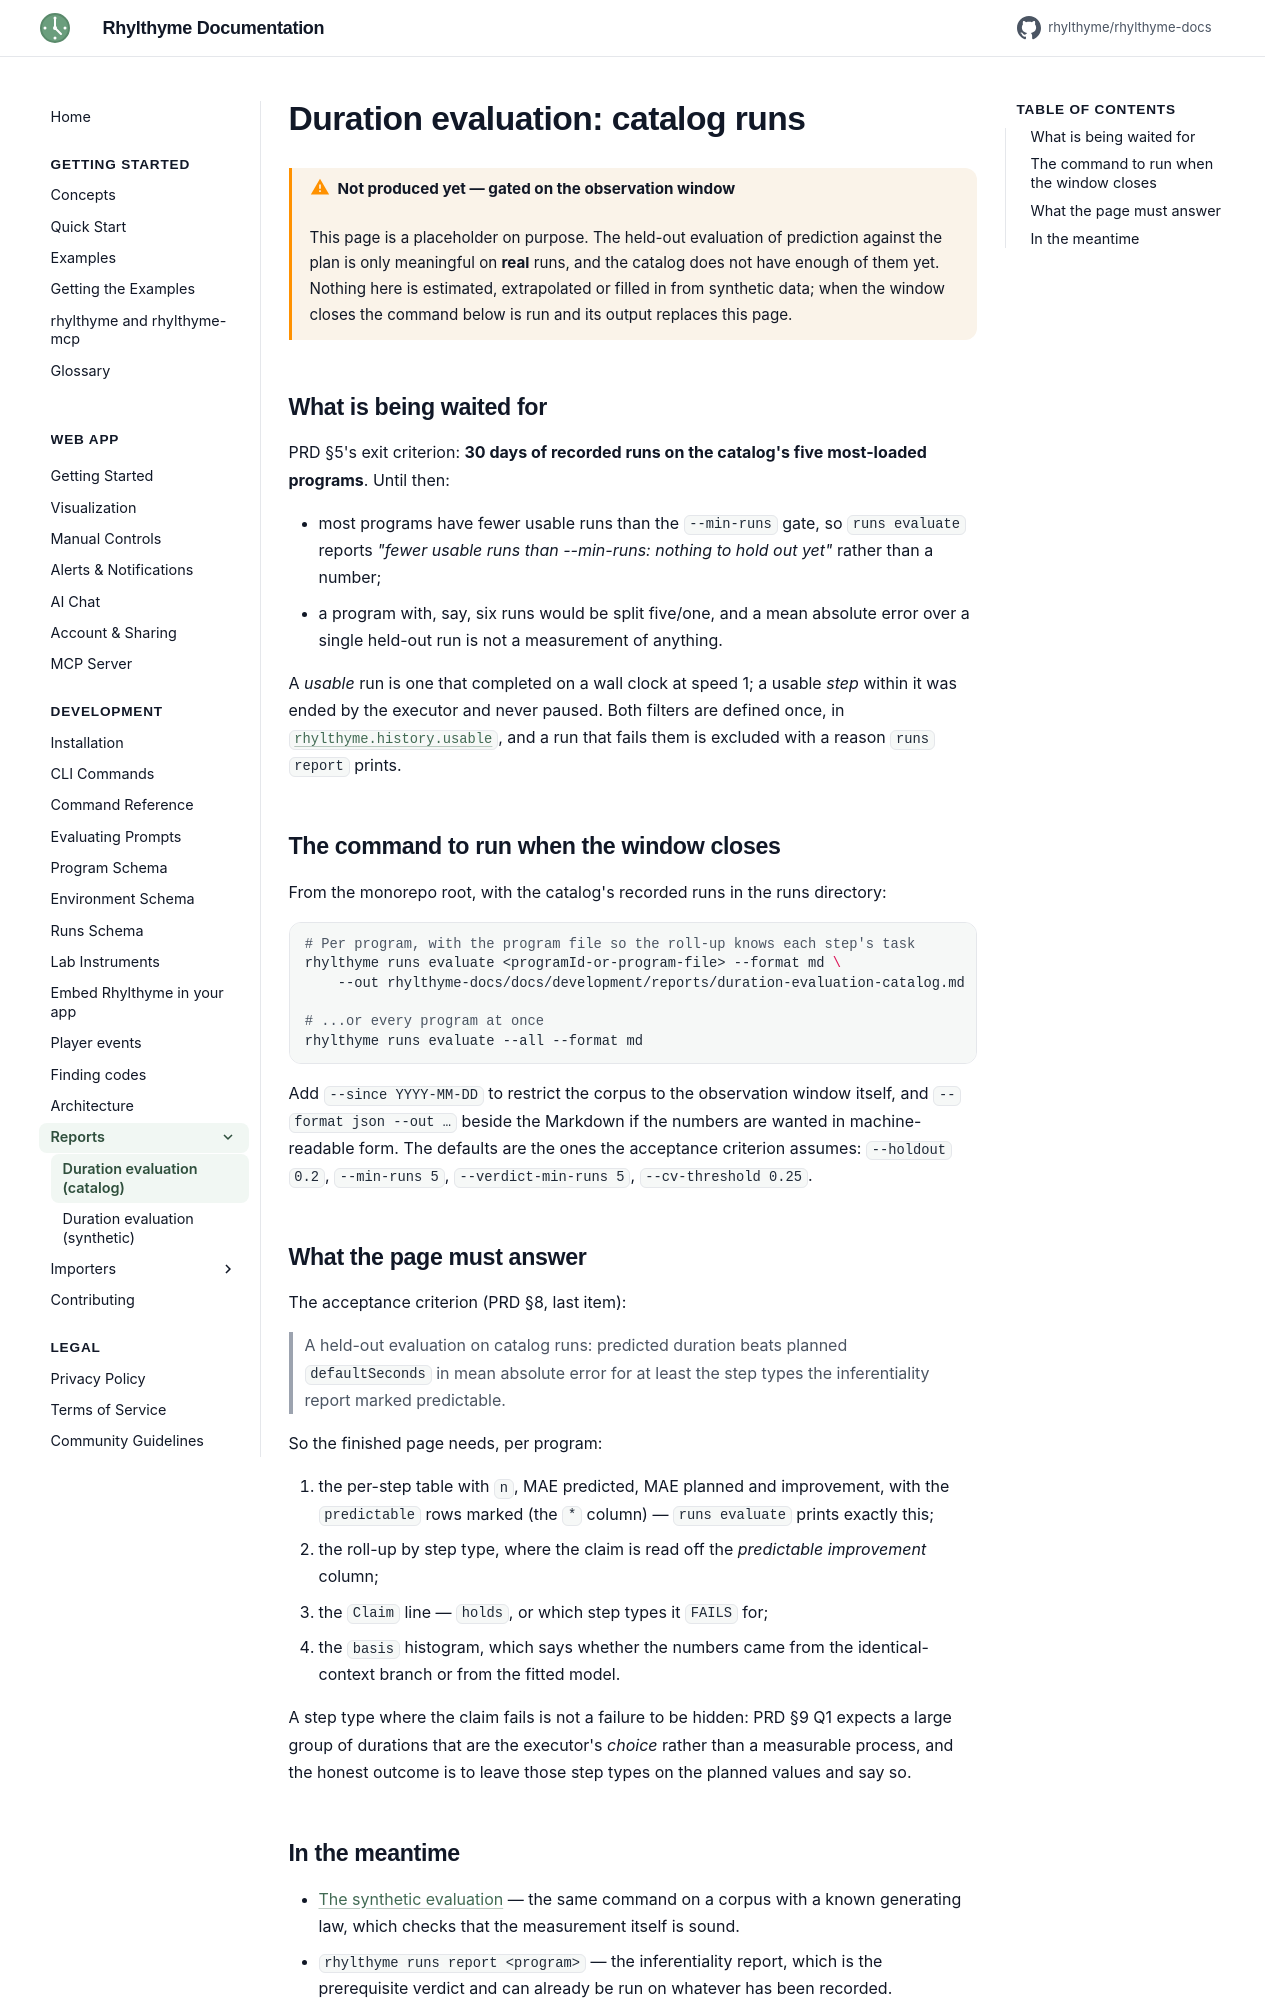

repository: rhylthyme/rhylthyme-docs · page: development/reports/duration-evaluation-catalog/index.html · generator: mkdocs

# Duration evaluation: catalog runs

!!! warning "Not produced yet — gated on the observation window"

    This page is a placeholder on purpose. The held-out evaluation of
    prediction against the plan is only meaningful on **real** runs, and the
    catalog does not have enough of them yet. Nothing here is estimated,
    extrapolated or filled in from synthetic data; when the window closes the
    command below is run and its output replaces this page.

## What is being waited for

PRD §5's exit criterion: **30 days of recorded runs on the catalog's five
most-loaded programs**. Until then:

* most programs have fewer usable runs than the `--min-runs` gate, so
  `runs evaluate` reports *"fewer usable runs than --min-runs: nothing to
  hold out yet"* rather than a number;
* a program with, say, six runs would be split five/one, and a mean absolute
  error over a single held-out run is not a measurement of anything.

A *usable* run is one that completed on a wall clock at speed 1; a usable
*step* within it was ended by the executor and never paused. Both filters are
defined once, in
[`rhylthyme.history.usable`](../runs-schema.md#usable-runs), and a
run that fails them is excluded with a reason `runs report` prints.

## The command to run when the window closes

From the monorepo root, with the catalog's recorded runs in the runs
directory:

```bash
# Per program, with the program file so the roll-up knows each step's task
rhylthyme runs evaluate <programId-or-program-file> --format md \
    --out rhylthyme-docs/docs/development/reports/duration-evaluation-catalog.md

# ...or every program at once
rhylthyme runs evaluate --all --format md
```

Add `--since YYYY-MM-DD` to restrict the corpus to the observation window
itself, and `--format json --out …` beside the Markdown if the numbers are
wanted in machine-readable form. The defaults are the ones the acceptance
criterion assumes: `--holdout 0.2`, `--min-runs 5`,
`--verdict-min-runs 5`, `--cv-threshold 0.25`.
